Labelled photos from "grid_smoke_version", an image-classification folder in alterapars/wildfire_hackathon. The possible labels are: grid no smoke, grid smoke.

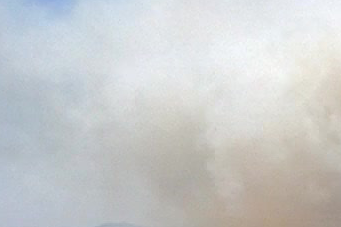
Label: grid smoke

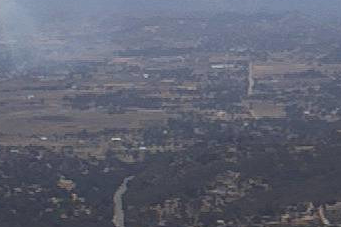
Label: grid smoke

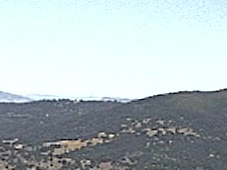
Label: grid no smoke

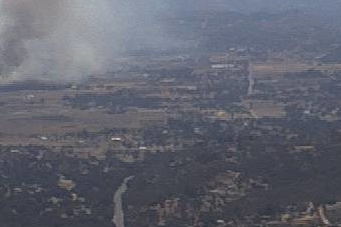
Label: grid smoke

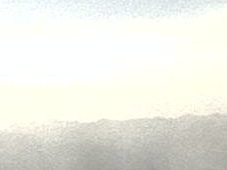
Label: grid smoke

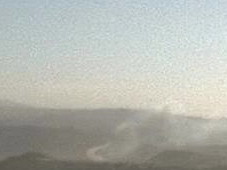
Label: grid smoke
